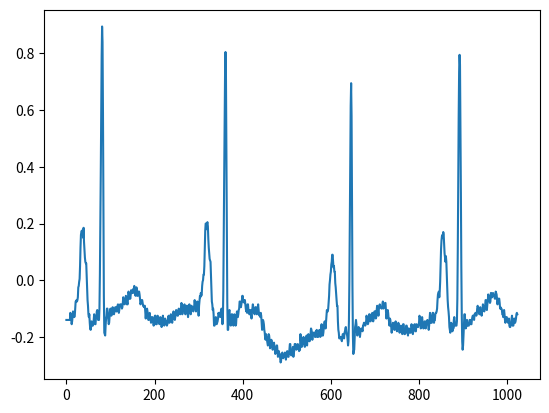

Write Python code to recreate this figure.
import matplotlib.pyplot as plt

matriz = [-0.140000000000000,
-0.140000000000000,
-0.140000000000000,
-0.140000000000000,
-0.140000000000000,
-0.140000000000000,
-0.140000000000000,
-0.140000000000000,
-0.140000000000000,
-0.115000000000000,
-0.140000000000000,
-0.140000000000000,
-0.155000000000000,
-0.145000000000000,
-0.130000000000000,
-0.110000000000000,
-0.125000000000000,
-0.125000000000000,
-0.130000000000000,
-0.125000000000000,
-0.100000000000000,
-0.0750000000000000,
-0.0750000000000000,
-0.0700000000000000,
-0.0750000000000000,
-0.0700000000000000,
-0.0600000000000000,
-0.0250000000000000,
-0.0200000000000000,
-0.00500000000000000,
0.00500000000000000,
0.0500000000000000,
0.115000000000000,
0.160000000000000,
0.170000000000000,
0.175000000000000,
0.165000000000000,
0.170000000000000,
0.150000000000000,
0.185000000000000,
0.135000000000000,
0.105000000000000,
0.0800000000000000,
0.0650000000000000,
0.0600000000000000,
0.0600000000000000,
0.0150000000000000,
-0.0250000000000000,
-0.0700000000000000,
-0.0900000000000000,
-0.120000000000000,
-0.130000000000000,
-0.120000000000000,
-0.150000000000000,
-0.170000000000000,
-0.175000000000000,
-0.165000000000000,
-0.145000000000000,
-0.155000000000000,
-0.160000000000000,
-0.160000000000000,
-0.150000000000000,
-0.140000000000000,
-0.120000000000000,
-0.140000000000000,
-0.155000000000000,
-0.155000000000000,
-0.135000000000000,
-0.130000000000000,
-0.110000000000000,
-0.105000000000000,
-0.130000000000000,
-0.140000000000000,
-0.140000000000000,
-0.140000000000000,
-0.100000000000000,
0.0200000000000000,
0.180000000000000,
0.380000000000000,
0.605000000000000,
0.790000000000000,
0.895000000000000,
0.840000000000000,
0.590000000000000,
0.225000000000000,
-0.0550000000000000,
-0.185000000000000,
-0.190000000000000,
-0.195000000000000,
-0.160000000000000,
-0.135000000000000,
-0.125000000000000,
-0.100000000000000,
-0.100000000000000,
-0.120000000000000,
-0.135000000000000,
-0.155000000000000,
-0.150000000000000,
-0.125000000000000,
-0.105000000000000,
-0.100000000000000,
-0.115000000000000,
-0.125000000000000,
-0.120000000000000,
-0.100000000000000,
-0.0950000000000000,
-0.105000000000000,
-0.115000000000000,
-0.120000000000000,
-0.110000000000000,
-0.105000000000000,
-0.0950000000000000,
-0.0950000000000000,
-0.110000000000000,
-0.110000000000000,
-0.105000000000000,
-0.0900000000000000,
-0.0850000000000000,
-0.0900000000000000,
-0.115000000000000,
-0.105000000000000,
-0.0900000000000000,
-0.0850000000000000,
-0.0850000000000000,
-0.0850000000000000,
-0.0900000000000000,
-0.100000000000000,
-0.0950000000000000,
-0.0800000000000000,
-0.0600000000000000,
-0.0750000000000000,
-0.0800000000000000,
-0.0850000000000000,
-0.0750000000000000,
-0.0700000000000000,
-0.0550000000000000,
-0.0700000000000000,
-0.0850000000000000,
-0.0800000000000000,
-0.0850000000000000,
-0.0550000000000000,
-0.0400000000000000,
-0.0500000000000000,
-0.0650000000000000,
-0.0600000000000000,
-0.0650000000000000,
-0.0500000000000000,
-0.0350000000000000,
-0.0450000000000000,
-0.0450000000000000,
-0.0450000000000000,
-0.0450000000000000,
-0.0300000000000000,
-0.0350000000000000,
-0.0200000000000000,
-0.0400000000000000,
-0.0500000000000000,
-0.0550000000000000,
-0.0300000000000000,
-0.0250000000000000,
-0.0300000000000000,
-0.0550000000000000,
-0.0550000000000000,
-0.0500000000000000,
-0.0400000000000000,
-0.0400000000000000,
-0.0500000000000000,
-0.0650000000000000,
-0.0850000000000000,
-0.0800000000000000,
-0.0800000000000000,
-0.0700000000000000,
-0.0700000000000000,
-0.0800000000000000,
-0.0900000000000000,
-0.0900000000000000,
-0.0950000000000000,
-0.0900000000000000,
-0.0900000000000000,
-0.115000000000000,
-0.135000000000000,
-0.115000000000000,
-0.105000000000000,
-0.100000000000000,
-0.110000000000000,
-0.125000000000000,
-0.140000000000000,
-0.140000000000000,
-0.120000000000000,
-0.115000000000000,
-0.130000000000000,
-0.135000000000000,
-0.150000000000000,
-0.145000000000000,
-0.130000000000000,
-0.130000000000000,
-0.145000000000000,
-0.150000000000000,
-0.160000000000000,
-0.150000000000000,
-0.130000000000000,
-0.125000000000000,
-0.125000000000000,
-0.155000000000000,
-0.155000000000000,
-0.155000000000000,
-0.140000000000000,
-0.125000000000000,
-0.130000000000000,
-0.135000000000000,
-0.150000000000000,
-0.155000000000000,
-0.135000000000000,
-0.130000000000000,
-0.135000000000000,
-0.140000000000000,
-0.165000000000000,
-0.150000000000000,
-0.135000000000000,
-0.125000000000000,
-0.145000000000000,
-0.150000000000000,
-0.160000000000000,
-0.155000000000000,
-0.135000000000000,
-0.140000000000000,
-0.150000000000000,
-0.145000000000000,
-0.160000000000000,
-0.155000000000000,
-0.150000000000000,
-0.130000000000000,
-0.125000000000000,
-0.145000000000000,
-0.150000000000000,
-0.145000000000000,
-0.135000000000000,
-0.120000000000000,
-0.130000000000000,
-0.130000000000000,
-0.150000000000000,
-0.130000000000000,
-0.125000000000000,
-0.110000000000000,
-0.120000000000000,
-0.135000000000000,
-0.140000000000000,
-0.130000000000000,
-0.115000000000000,
-0.105000000000000,
-0.110000000000000,
-0.115000000000000,
-0.125000000000000,
-0.125000000000000,
-0.105000000000000,
-0.100000000000000,
-0.105000000000000,
-0.110000000000000,
-0.120000000000000,
-0.110000000000000,
-0.100000000000000,
-0.0800000000000000,
-0.0850000000000000,
-0.120000000000000,
-0.110000000000000,
-0.105000000000000,
-0.105000000000000,
-0.0900000000000000,
-0.0850000000000000,
-0.105000000000000,
-0.120000000000000,
-0.105000000000000,
-0.105000000000000,
-0.0900000000000000,
-0.0900000000000000,
-0.115000000000000,
-0.130000000000000,
-0.110000000000000,
-0.0950000000000000,
-0.0850000000000000,
-0.0950000000000000,
-0.0950000000000000,
-0.120000000000000,
-0.100000000000000,
-0.0900000000000000,
-0.100000000000000,
-0.0950000000000000,
-0.105000000000000,
-0.110000000000000,
-0.100000000000000,
-0.0900000000000000,
-0.0700000000000000,
-0.0850000000000000,
-0.0950000000000000,
-0.110000000000000,
-0.0900000000000000,
-0.0850000000000000,
-0.0750000000000000,
-0.0850000000000000,
-0.0950000000000000,
-0.125000000000000,
-0.0900000000000000,
-0.0700000000000000,
-0.0550000000000000,
-0.0600000000000000,
-0.0450000000000000,
-0.0550000000000000,
-0.0500000000000000,
-0.0200000000000000,
-0.00500000000000000,
0,
0.0200000000000000,
0.0200000000000000,
0.0500000000000000,
0.115000000000000,
0.175000000000000,
0.200000000000000,
0.200000000000000,
0.180000000000000,
0.200000000000000,
0.205000000000000,
0.190000000000000,
0.145000000000000,
0.115000000000000,
0.0950000000000000,
0.0750000000000000,
0.0700000000000000,
0.0650000000000000,
0.0200000000000000,
-0.0200000000000000,
-0.0750000000000000,
-0.0850000000000000,
-0.105000000000000,
-0.100000000000000,
-0.120000000000000,
-0.160000000000000,
-0.160000000000000,
-0.155000000000000,
-0.145000000000000,
-0.130000000000000,
-0.145000000000000,
-0.155000000000000,
-0.150000000000000,
-0.145000000000000,
-0.135000000000000,
-0.115000000000000,
-0.120000000000000,
-0.115000000000000,
-0.125000000000000,
-0.130000000000000,
-0.115000000000000,
-0.105000000000000,
-0.100000000000000,
-0.115000000000000,
-0.155000000000000,
-0.140000000000000,
-0.0400000000000000,
0.140000000000000,
0.365000000000000,
0.570000000000000,
0.735000000000000,
0.805000000000000,
0.725000000000000,
0.465000000000000,
0.150000000000000,
-0.0750000000000000,
-0.175000000000000,
-0.175000000000000,
-0.140000000000000,
-0.110000000000000,
-0.105000000000000,
-0.135000000000000,
-0.155000000000000,
-0.160000000000000,
-0.130000000000000,
-0.120000000000000,
-0.120000000000000,
-0.140000000000000,
-0.150000000000000,
-0.160000000000000,
-0.140000000000000,
-0.120000000000000,
-0.125000000000000,
-0.135000000000000,
-0.160000000000000,
-0.155000000000000,
-0.125000000000000,
-0.110000000000000,
-0.120000000000000,
-0.130000000000000,
-0.120000000000000,
-0.105000000000000,
-0.100000000000000,
-0.0750000000000000,
-0.0750000000000000,
-0.0800000000000000,
-0.0950000000000000,
-0.0850000000000000,
-0.0750000000000000,
-0.0550000000000000,
-0.0550000000000000,
-0.0750000000000000,
-0.0700000000000000,
-0.0750000000000000,
-0.0800000000000000,
-0.0700000000000000,
-0.0850000000000000,
-0.100000000000000,
-0.110000000000000,
-0.100000000000000,
-0.115000000000000,
-0.0850000000000000,
-0.0850000000000000,
-0.105000000000000,
-0.110000000000000,
-0.120000000000000,
-0.120000000000000,
-0.105000000000000,
-0.115000000000000,
-0.120000000000000,
-0.135000000000000,
-0.105000000000000,
-0.100000000000000,
-0.0850000000000000,
-0.0950000000000000,
-0.115000000000000,
-0.115000000000000,
-0.120000000000000,
-0.110000000000000,
-0.0950000000000000,
-0.0950000000000000,
-0.105000000000000,
-0.120000000000000,
-0.110000000000000,
-0.100000000000000,
-0.0850000000000000,
-0.105000000000000,
-0.120000000000000,
-0.125000000000000,
-0.120000000000000,
-0.130000000000000,
-0.115000000000000,
-0.125000000000000,
-0.150000000000000,
-0.175000000000000,
-0.170000000000000,
-0.140000000000000,
-0.145000000000000,
-0.155000000000000,
-0.175000000000000,
-0.185000000000000,
-0.205000000000000,
-0.210000000000000,
-0.190000000000000,
-0.200000000000000,
-0.210000000000000,
-0.220000000000000,
-0.230000000000000,
-0.210000000000000,
-0.190000000000000,
-0.195000000000000,
-0.210000000000000,
-0.240000000000000,
-0.235000000000000,
-0.235000000000000,
-0.210000000000000,
-0.220000000000000,
-0.225000000000000,
-0.245000000000000,
-0.235000000000000,
-0.225000000000000,
-0.220000000000000,
-0.235000000000000,
-0.245000000000000,
-0.260000000000000,
-0.255000000000000,
-0.245000000000000,
-0.230000000000000,
-0.230000000000000,
-0.250000000000000,
-0.270000000000000,
-0.250000000000000,
-0.250000000000000,
-0.260000000000000,
-0.260000000000000,
-0.275000000000000,
-0.290000000000000,
-0.285000000000000,
-0.265000000000000,
-0.260000000000000,
-0.255000000000000,
-0.265000000000000,
-0.275000000000000,
-0.265000000000000,
-0.270000000000000,
-0.265000000000000,
-0.255000000000000,
-0.265000000000000,
-0.280000000000000,
-0.265000000000000,
-0.265000000000000,
-0.250000000000000,
-0.260000000000000,
-0.270000000000000,
-0.270000000000000,
-0.255000000000000,
-0.245000000000000,
-0.225000000000000,
-0.225000000000000,
-0.260000000000000,
-0.265000000000000,
-0.260000000000000,
-0.255000000000000,
-0.245000000000000,
-0.235000000000000,
-0.270000000000000,
-0.250000000000000,
-0.250000000000000,
-0.225000000000000,
-0.225000000000000,
-0.225000000000000,
-0.235000000000000,
-0.245000000000000,
-0.240000000000000,
-0.230000000000000,
-0.225000000000000,
-0.235000000000000,
-0.240000000000000,
-0.250000000000000,
-0.245000000000000,
-0.245000000000000,
-0.190000000000000,
-0.215000000000000,
-0.215000000000000,
-0.235000000000000,
-0.225000000000000,
-0.225000000000000,
-0.220000000000000,
-0.200000000000000,
-0.220000000000000,
-0.230000000000000,
-0.235000000000000,
-0.220000000000000,
-0.205000000000000,
-0.205000000000000,
-0.195000000000000,
-0.230000000000000,
-0.205000000000000,
-0.200000000000000,
-0.190000000000000,
-0.195000000000000,
-0.215000000000000,
-0.215000000000000,
-0.200000000000000,
-0.190000000000000,
-0.170000000000000,
-0.175000000000000,
-0.185000000000000,
-0.210000000000000,
-0.190000000000000,
-0.185000000000000,
-0.185000000000000,
-0.190000000000000,
-0.185000000000000,
-0.200000000000000,
-0.200000000000000,
-0.180000000000000,
-0.180000000000000,
-0.175000000000000,
-0.200000000000000,
-0.195000000000000,
-0.200000000000000,
-0.190000000000000,
-0.190000000000000,
-0.175000000000000,
-0.180000000000000,
-0.200000000000000,
-0.195000000000000,
-0.165000000000000,
-0.155000000000000,
-0.175000000000000,
-0.195000000000000,
-0.195000000000000,
-0.185000000000000,
-0.165000000000000,
-0.150000000000000,
-0.145000000000000,
-0.150000000000000,
-0.170000000000000,
-0.150000000000000,
-0.135000000000000,
-0.105000000000000,
-0.110000000000000,
-0.110000000000000,
-0.100000000000000,
-0.0800000000000000,
-0.0550000000000000,
-0.0150000000000000,
0,
0.0200000000000000,
0.0300000000000000,
0.0550000000000000,
0.0650000000000000,
0.0900000000000000,
0.0900000000000000,
0.0650000000000000,
0.0450000000000000,
0.0500000000000000,
0.0300000000000000,
0.0300000000000000,
-0.0100000000000000,
-0.0250000000000000,
-0.0500000000000000,
-0.0700000000000000,
-0.0900000000000000,
-0.0900000000000000,
-0.145000000000000,
-0.175000000000000,
-0.185000000000000,
-0.205000000000000,
-0.205000000000000,
-0.200000000000000,
-0.200000000000000,
-0.200000000000000,
-0.210000000000000,
-0.215000000000000,
-0.200000000000000,
-0.190000000000000,
-0.190000000000000,
-0.195000000000000,
-0.205000000000000,
-0.185000000000000,
-0.180000000000000,
-0.170000000000000,
-0.165000000000000,
-0.180000000000000,
-0.190000000000000,
-0.195000000000000,
-0.210000000000000,
-0.230000000000000,
-0.215000000000000,
-0.145000000000000,
-0.00500000000000000,
0.190000000000000,
0.415000000000000,
0.615000000000000,
0.695000000000000,
0.580000000000000,
0.275000000000000,
-0.0200000000000000,
-0.195000000000000,
-0.260000000000000,
-0.250000000000000,
-0.245000000000000,
-0.205000000000000,
-0.165000000000000,
-0.155000000000000,
-0.140000000000000,
-0.155000000000000,
-0.180000000000000,
-0.195000000000000,
-0.190000000000000,
-0.185000000000000,
-0.165000000000000,
-0.190000000000000,
-0.180000000000000,
-0.200000000000000,
-0.185000000000000,
-0.175000000000000,
-0.170000000000000,
-0.175000000000000,
-0.175000000000000,
-0.180000000000000,
-0.160000000000000,
-0.160000000000000,
-0.150000000000000,
-0.150000000000000,
-0.155000000000000,
-0.160000000000000,
-0.155000000000000,
-0.145000000000000,
-0.125000000000000,
-0.135000000000000,
-0.150000000000000,
-0.155000000000000,
-0.150000000000000,
-0.135000000000000,
-0.120000000000000,
-0.120000000000000,
-0.130000000000000,
-0.145000000000000,
-0.130000000000000,
-0.125000000000000,
-0.120000000000000,
-0.115000000000000,
-0.125000000000000,
-0.145000000000000,
-0.135000000000000,
-0.130000000000000,
-0.110000000000000,
-0.115000000000000,
-0.110000000000000,
-0.135000000000000,
-0.130000000000000,
-0.105000000000000,
-0.0900000000000000,
-0.100000000000000,
-0.110000000000000,
-0.125000000000000,
-0.100000000000000,
-0.0900000000000000,
-0.0850000000000000,
-0.0950000000000000,
-0.0950000000000000,
-0.0950000000000000,
-0.100000000000000,
-0.0950000000000000,
-0.0850000000000000,
-0.0750000000000000,
-0.100000000000000,
-0.0950000000000000,
-0.0950000000000000,
-0.0850000000000000,
-0.0800000000000000,
-0.0800000000000000,
-0.110000000000000,
-0.135000000000000,
-0.120000000000000,
-0.120000000000000,
-0.105000000000000,
-0.115000000000000,
-0.135000000000000,
-0.145000000000000,
-0.160000000000000,
-0.135000000000000,
-0.140000000000000,
-0.160000000000000,
-0.165000000000000,
-0.185000000000000,
-0.170000000000000,
-0.160000000000000,
-0.150000000000000,
-0.160000000000000,
-0.155000000000000,
-0.175000000000000,
-0.175000000000000,
-0.150000000000000,
-0.145000000000000,
-0.155000000000000,
-0.155000000000000,
-0.180000000000000,
-0.160000000000000,
-0.165000000000000,
-0.150000000000000,
-0.155000000000000,
-0.170000000000000,
-0.185000000000000,
-0.170000000000000,
-0.170000000000000,
-0.160000000000000,
-0.165000000000000,
-0.180000000000000,
-0.190000000000000,
-0.185000000000000,
-0.155000000000000,
-0.155000000000000,
-0.175000000000000,
-0.190000000000000,
-0.190000000000000,
-0.180000000000000,
-0.175000000000000,
-0.160000000000000,
-0.160000000000000,
-0.185000000000000,
-0.185000000000000,
-0.195000000000000,
-0.170000000000000,
-0.170000000000000,
-0.175000000000000,
-0.185000000000000,
-0.185000000000000,
-0.185000000000000,
-0.170000000000000,
-0.155000000000000,
-0.165000000000000,
-0.170000000000000,
-0.190000000000000,
-0.180000000000000,
-0.170000000000000,
-0.160000000000000,
-0.155000000000000,
-0.175000000000000,
-0.180000000000000,
-0.180000000000000,
-0.155000000000000,
-0.160000000000000,
-0.160000000000000,
-0.165000000000000,
-0.165000000000000,
-0.155000000000000,
-0.150000000000000,
-0.125000000000000,
-0.130000000000000,
-0.155000000000000,
-0.170000000000000,
-0.165000000000000,
-0.150000000000000,
-0.130000000000000,
-0.145000000000000,
-0.155000000000000,
-0.170000000000000,
-0.160000000000000,
-0.155000000000000,
-0.145000000000000,
-0.145000000000000,
-0.170000000000000,
-0.165000000000000,
-0.150000000000000,
-0.145000000000000,
-0.140000000000000,
-0.145000000000000,
-0.155000000000000,
-0.175000000000000,
-0.160000000000000,
-0.140000000000000,
-0.115000000000000,
-0.135000000000000,
-0.150000000000000,
-0.150000000000000,
-0.150000000000000,
-0.125000000000000,
-0.115000000000000,
-0.115000000000000,
-0.130000000000000,
-0.150000000000000,
-0.140000000000000,
-0.140000000000000,
-0.120000000000000,
-0.115000000000000,
-0.115000000000000,
-0.110000000000000,
-0.100000000000000,
-0.0700000000000000,
-0.0500000000000000,
-0.0450000000000000,
-0.0400000000000000,
-0.0600000000000000,
-0.0400000000000000,
-0.00500000000000000,
0.0550000000000000,
0.110000000000000,
0.140000000000000,
0.155000000000000,
0.160000000000000,
0.150000000000000,
0.170000000000000,
0.160000000000000,
0.125000000000000,
0.0950000000000000,
0.0800000000000000,
0.0650000000000000,
0.0850000000000000,
0.0650000000000000,
0.0200000000000000,
-0.0250000000000000,
-0.0700000000000000,
-0.0950000000000000,
-0.110000000000000,
-0.130000000000000,
-0.165000000000000,
-0.175000000000000,
-0.185000000000000,
-0.165000000000000,
-0.150000000000000,
-0.155000000000000,
-0.175000000000000,
-0.180000000000000,
-0.160000000000000,
-0.170000000000000,
-0.140000000000000,
-0.130000000000000,
-0.145000000000000,
-0.160000000000000,
-0.160000000000000,
-0.160000000000000,
-0.160000000000000,
-0.145000000000000,
-0.0650000000000000,
0.115000000000000,
0.360000000000000,
0.575000000000000,
0.735000000000000,
0.795000000000000,
0.760000000000000,
0.560000000000000,
0.310000000000000,
0.0500000000000000,
-0.120000000000000,
-0.215000000000000,
-0.245000000000000,
-0.230000000000000,
-0.190000000000000,
-0.150000000000000,
-0.120000000000000,
-0.120000000000000,
-0.155000000000000,
-0.170000000000000,
-0.165000000000000,
-0.150000000000000,
-0.140000000000000,
-0.160000000000000,
-0.160000000000000,
-0.160000000000000,
-0.160000000000000,
-0.150000000000000,
-0.140000000000000,
-0.140000000000000,
-0.155000000000000,
-0.155000000000000,
-0.155000000000000,
-0.140000000000000,
-0.130000000000000,
-0.125000000000000,
-0.125000000000000,
-0.135000000000000,
-0.140000000000000,
-0.120000000000000,
-0.120000000000000,
-0.115000000000000,
-0.120000000000000,
-0.125000000000000,
-0.120000000000000,
-0.100000000000000,
-0.0900000000000000,
-0.0950000000000000,
-0.110000000000000,
-0.105000000000000,
-0.120000000000000,
-0.100000000000000,
-0.0950000000000000,
-0.110000000000000,
-0.105000000000000,
-0.125000000000000,
-0.110000000000000,
-0.105000000000000,
-0.0850000000000000,
-0.0950000000000000,
-0.0950000000000000,
-0.110000000000000,
-0.100000000000000,
-0.0900000000000000,
-0.0700000000000000,
-0.0700000000000000,
-0.0800000000000000,
-0.105000000000000,
-0.0850000000000000,
-0.0750000000000000,
-0.0500000000000000,
-0.0550000000000000,
-0.0600000000000000,
-0.0700000000000000,
-0.0800000000000000,
-0.0750000000000000,
-0.0450000000000000,
-0.0450000000000000,
-0.0600000000000000,
-0.0600000000000000,
-0.0550000000000000,
-0.0450000000000000,
-0.0500000000000000,
-0.0550000000000000,
-0.0550000000000000,
-0.0650000000000000,
-0.0650000000000000,
-0.0400000000000000,
-0.0450000000000000,
-0.0500000000000000,
-0.0700000000000000,
-0.0850000000000000,
-0.0750000000000000,
-0.0650000000000000,
-0.0650000000000000,
-0.0650000000000000,
-0.0800000000000000,
-0.100000000000000,
-0.0950000000000000,
-0.100000000000000,
-0.100000000000000,
-0.105000000000000,
-0.120000000000000,
-0.120000000000000,
-0.130000000000000,
-0.120000000000000,
-0.105000000000000,
-0.120000000000000,
-0.140000000000000,
-0.150000000000000,
-0.130000000000000,
-0.130000000000000,
-0.130000000000000,
-0.135000000000000,
-0.145000000000000,
-0.150000000000000,
-0.140000000000000,
-0.135000000000000,
-0.160000000000000,
-0.165000000000000,
-0.165000000000000,
-0.155000000000000,
-0.150000000000000,
-0.135000000000000,
-0.125000000000000,
-0.160000000000000,
-0.160000000000000,
-0.160000000000000,
-0.150000000000000,
-0.135000000000000,
-0.150000000000000,
-0.150000000000000,
-0.145000000000000,
-0.135000000000000,
-0.120000000000000,
-0.115000000000000,
-0.120000000000000]

plt.plot(matriz)
plt.show()